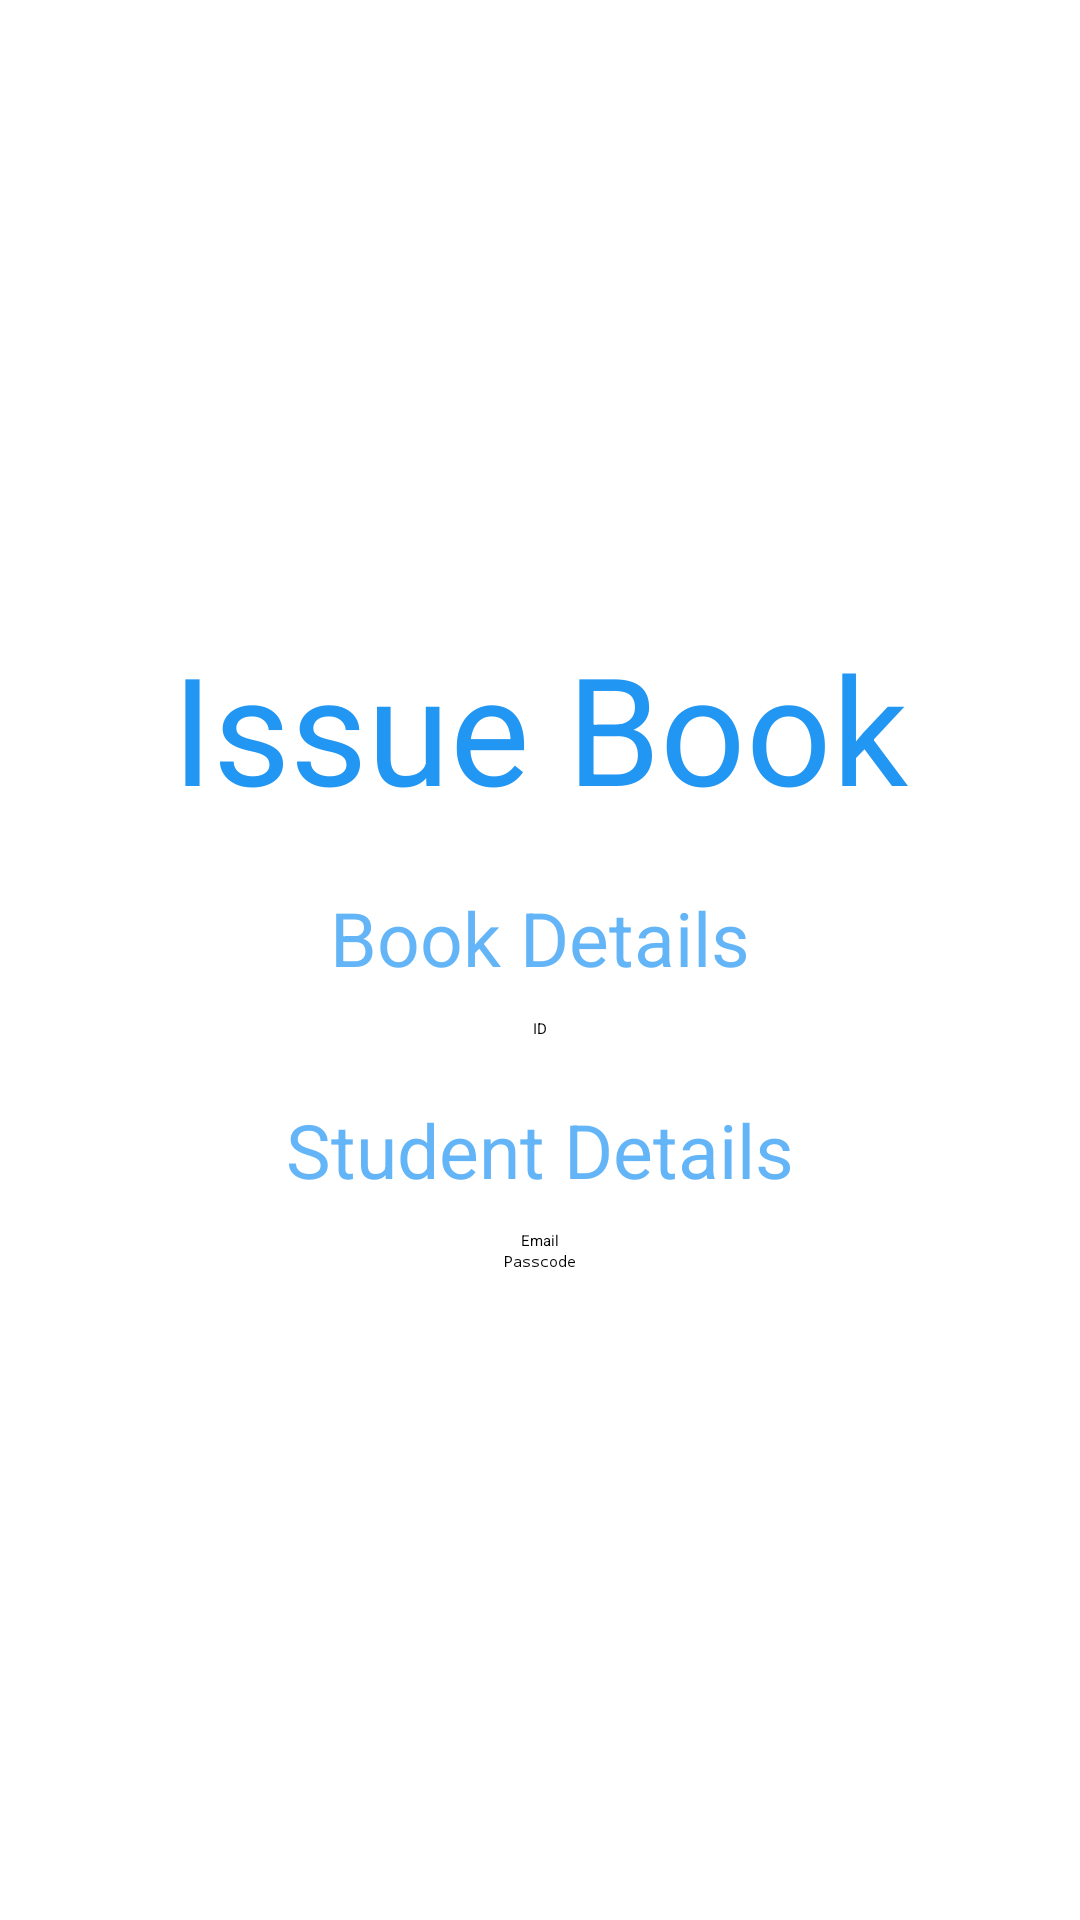

This screen was rendered from an Android layout file. Write that file and the resources it references.
<!-- AndroidManifest.xml: application theme Theme.Libib -->
<!-- res/layout/activity_issue_book.xml -->
<?xml version="1.0" encoding="utf-8"?>
<LinearLayout xmlns:android="http://schemas.android.com/apk/res/android"
	xmlns:app="http://schemas.android.com/apk/res-auto"
	xmlns:tools="http://schemas.android.com/tools"
	android:layout_width="match_parent"
	android:layout_height="match_parent"
	tools:context=".IssueBookActivity"
	android:orientation="vertical"
	android:gravity="center"
	android:layout_gravity="center"
	android:layout_marginHorizontal="50dp">

	<TextView
		android:layout_width="wrap_content"
		android:layout_height="wrap_content"
		android:text="Issue Book"
		android:textColor="@color/blue"
		android:textSize="50dp"/>

	<TextView
		android:layout_width="wrap_content"
		android:layout_height="wrap_content"
		android:text="Book Details"
		android:textColor="@color/blue7"
		android:textSize="25dp"
		android:layout_marginTop="20dp"
		android:layout_marginBottom="10dp"/>

	<EditText
		android:id="@+id/bookid"
		android:layout_width="match_parent"
		android:layout_height="wrap_content"
		android:hint="ID"
		android:gravity="center"
		android:inputType="number"/>

	<TextView
		android:layout_width="wrap_content"
		android:layout_height="wrap_content"
		android:text="Student Details"
		android:textColor="@color/blue7"
		android:textSize="25dp"
		android:layout_marginTop="20dp"
		android:layout_marginBottom="10dp"/>

	<EditText
		android:id="@+id/userid"
		android:layout_width="match_parent"
		android:layout_height="wrap_content"
		android:hint="Email"
		android:gravity="center"
		android:inputType="textEmailAddress"/>

	<EditText
		android:id="@+id/passcode"
		android:layout_width="match_parent"
		android:layout_height="wrap_content"
		android:hint="Passcode"
		android:gravity="center"
		android:inputType="numberPassword"/>

	<Button
		android:layout_width="match_parent"
		android:layout_height="wrap_content"
		android:textColor="@color/white"
		android:backgroundTint="@color/blue7"
		android:text="Issue"
		android:onClick="issuebook"/>


</LinearLayout>
<!-- resources referenced by this layout -->
<resources>
  <color name="blue">#2196F3</color>
  <color name="blue7">#B32196F3</color>
  <color name="white">#FFFFFFFF</color>
  <style name="Theme.Libib" parent="Theme.MaterialComponents.DayNight.NoActionBar">
          
          <item name="colorPrimary">@color/white</item>
          <item name="colorPrimaryVariant">@color/black</item>
          <item name="colorOnPrimary">@color/black</item>
          
          <item name="colorSecondary">@color/blue</item>
          <item name="colorSecondaryVariant">@color/blue5</item>
          <item name="colorOnSecondary">@color/black</item>
          
          <item name="android:windowDrawsSystemBarBackgrounds">true</item>
          <item name="android:statusBarColor">@android:color/transparent</item>
          <item name="android:windowTranslucentStatus">true</item>
          
      </style>
  <color name="black">#FF000000</color>
  <color name="blue5">#802196F3</color>
</resources>
